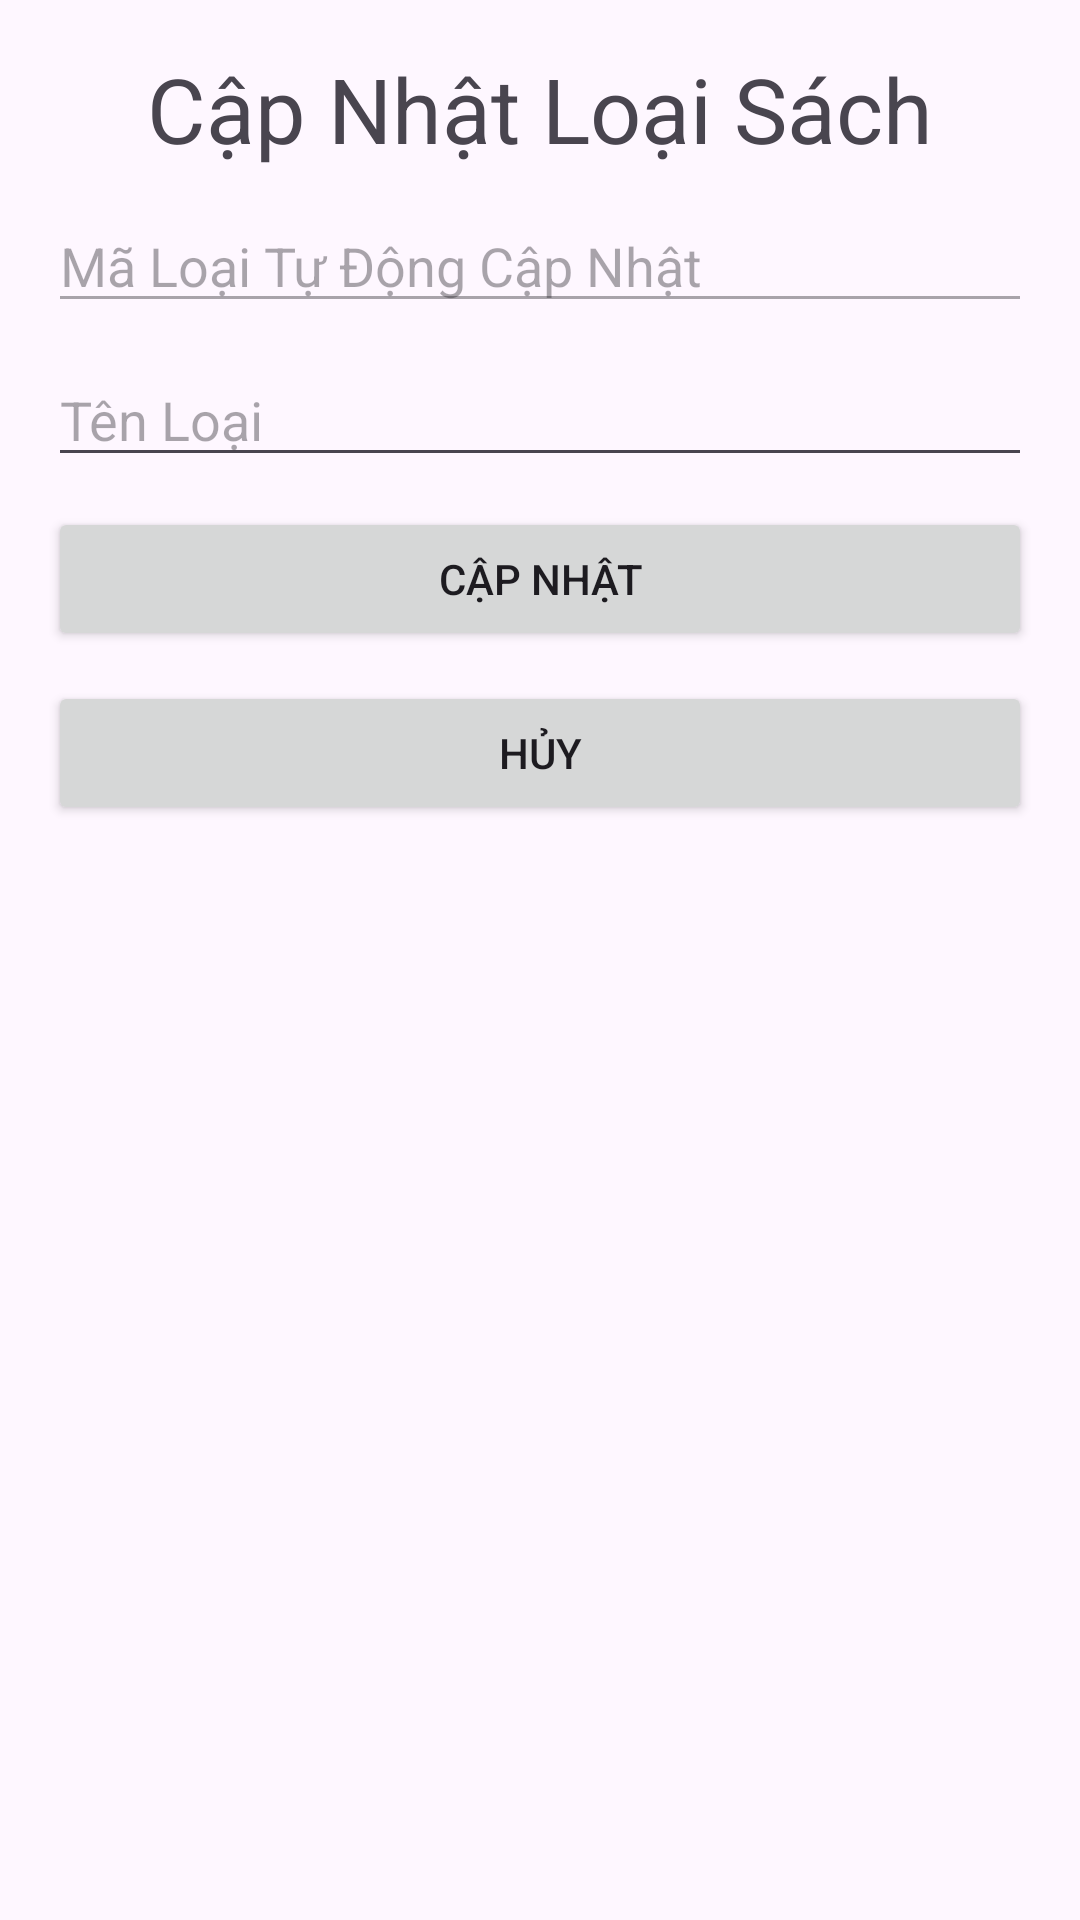

Here is an Android app screen rendered from its layout file. Give the layout XML and the strings, colors and styles it references.
<!-- AndroidManifest.xml: application theme Theme.DuAnMauVer1 -->
<!-- res/layout/update_item_loai_sach.xml -->
<?xml version="1.0" encoding="utf-8"?>
<LinearLayout xmlns:android="http://schemas.android.com/apk/res/android"
    android:orientation="vertical"
    android:layout_width="match_parent"
    android:padding="16dp"
    android:layout_height="match_parent">
    <TextView
        android:layout_width="wrap_content"
        android:layout_height="wrap_content"
        android:text="Cập Nhật Loại Sách"
        android:layout_gravity="center"
        android:textSize="30dp"
        />

    <EditText
        android:layout_marginVertical="10dp"
        android:id="@+id/edMaLoai"
        android:layout_width="match_parent"
        android:layout_height="wrap_content"
        android:hint="Mã Loại Tự Động Cập Nhật"
        android:inputType="number"
        android:enabled="false" />

    <EditText
        android:id="@+id/edTenLoai"
        android:layout_width="match_parent"
        android:layout_height="wrap_content"
        android:hint="Tên Loại"
        android:inputType="text" />

    <Button
        android:layout_width="match_parent"
        android:layout_height="wrap_content"
        android:text="Cập Nhật"
        android:layout_marginVertical="10dp"
        android:id="@+id/btnUpdateLoaiSach"
        />

    <Button
        android:layout_width="match_parent"
        android:layout_height="wrap_content"
        android:text="Hủy"
        android:id="@+id/btnCancalUpdateLoaiSach"
        />

</LinearLayout>
<!-- resources referenced by this layout -->
<resources>
  <style name="Theme.DuAnMauVer1" parent="Base.Theme.DuAnMauVer1" />
  <style name="Base.Theme.DuAnMauVer1" parent="Theme.Material3.DayNight.NoActionBar">
          
          
      </style>
</resources>
